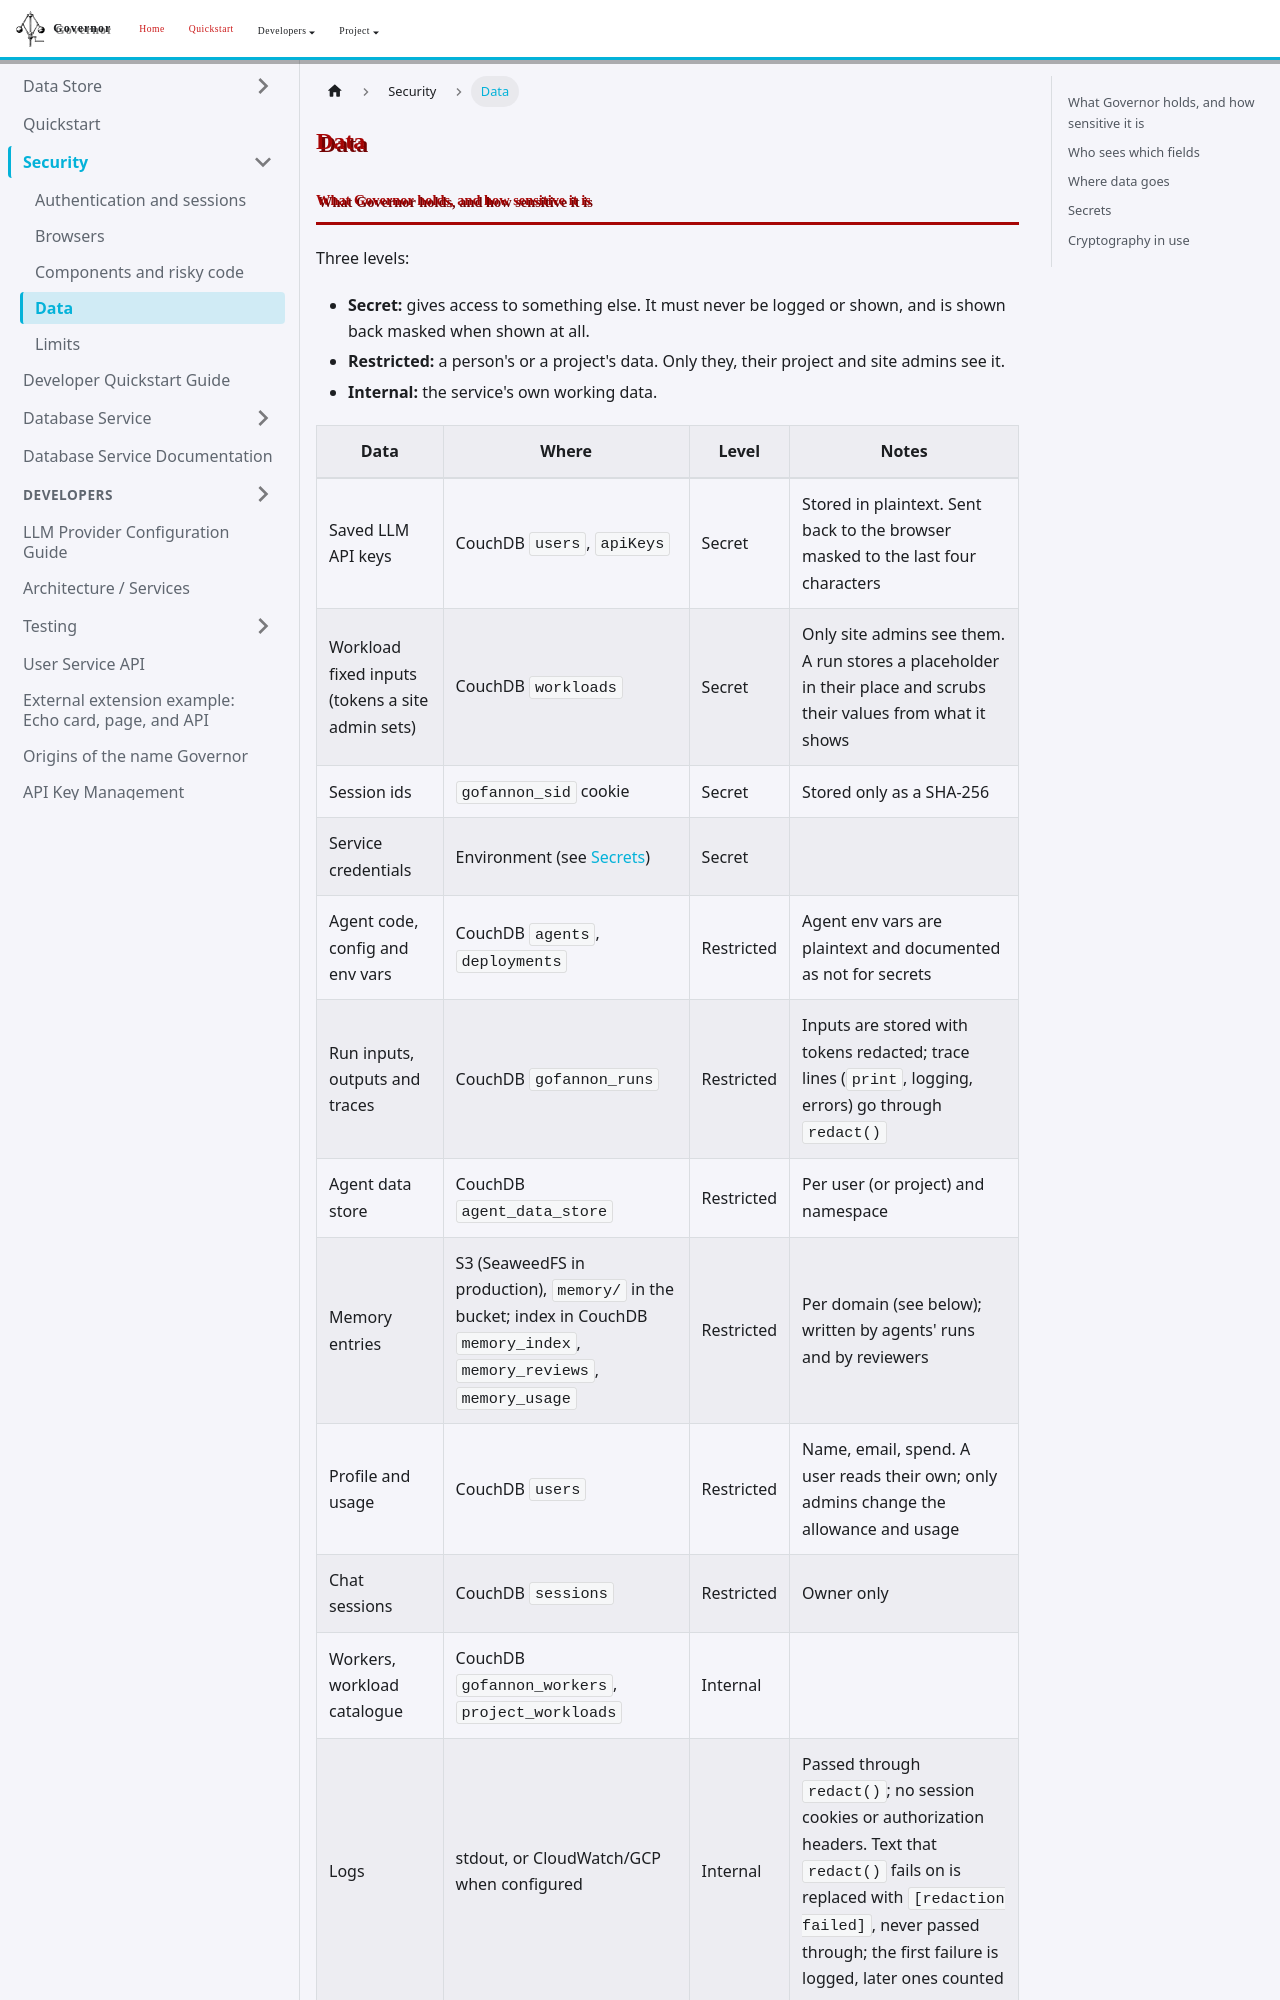

repository: apache/rai-governor · page: docs/security/data/index.html · generator: docusaurus

# Data

## What Governor holds, and how sensitive it is

Three levels:

- **Secret:** gives access to something else. It must never be logged or shown, and is shown back masked when shown at all.
- **Restricted:** a person's or a project's data. Only they, their project and site admins see it.
- **Internal:** the service's own working data.

| Data | Where | Level | Notes |
|---|---|---|---|
| Saved LLM API keys | CouchDB `users`, `apiKeys` | Secret | Stored in plaintext. Sent back to the browser masked to the last four characters |
| Workload fixed inputs (tokens a site admin sets) | CouchDB `workloads` | Secret | Only site admins see them. A run stores a placeholder in their place and scrubs their values from what it shows |
| Session ids | `gofannon_sid` cookie | Secret | Stored only as a SHA-256 |
| Service credentials | Environment (see [Secrets](#secrets)) | Secret | |
| Agent code, config and env vars | CouchDB `agents`, `deployments` | Restricted | Agent env vars are plaintext and documented as not for secrets |
| Run inputs, outputs and traces | CouchDB `gofannon_runs` | Restricted | Inputs are stored with tokens redacted; trace lines (`print`, logging, errors) go through `redact()` |
| Agent data store | CouchDB `agent_data_store` | Restricted | Per user (or project) and namespace |
| Memory entries | S3 (SeaweedFS in production), `memory/` in the bucket; index in CouchDB `memory_index`, `memory_reviews`, `memory_usage` | Restricted | Per domain (see below); written by agents' runs and by reviewers |
| Profile and usage | CouchDB `users` | Restricted | Name, email, spend. A user reads their own; only admins change the allowance and usage |
| Chat sessions | CouchDB `sessions` | Restricted | Owner only |
| Workers, workload catalogue | CouchDB `gofannon_workers`, `project_workloads` | Internal | |
| Logs | stdout, or CloudWatch/GCP when configured | Internal | Passed through `redact()`; no session cookies or authorization headers. Text that `redact()` fails on is replaced with `[redaction failed]`, never passed through; the first failure is logged, later ones counted |
